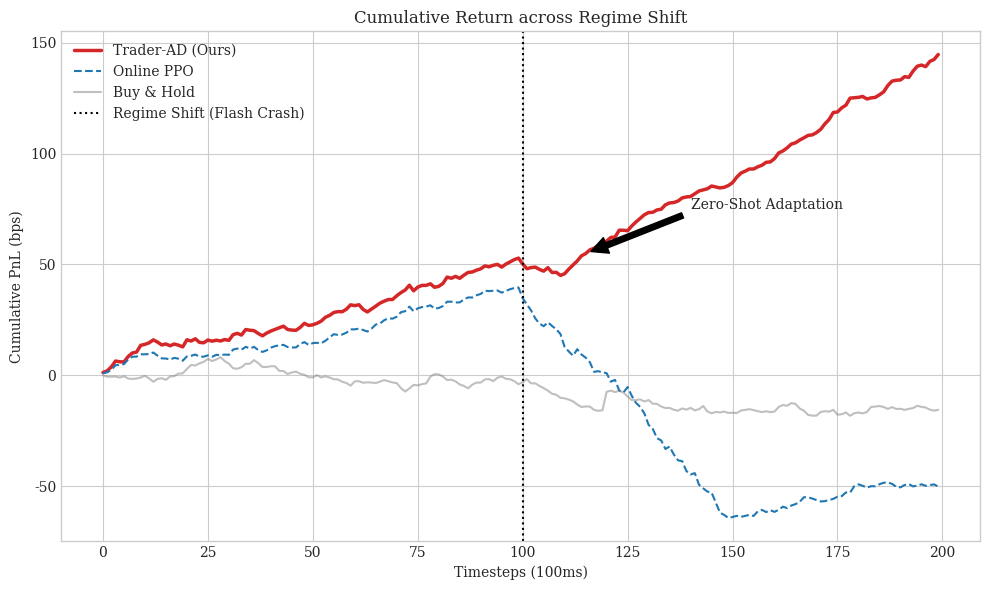

Here is the Python script that generated this plot: (Note: this script raises an exception after producing the figure.)
import matplotlib.pyplot as plt
import numpy as np

# Set style
# sns.set(style="whitegrid", context="paper", font_scale=1.2)
plt.style.use('seaborn-v0_8-whitegrid') # Try matplotlib's built-in style or default
plt.rcParams["font.family"] = "serif"

def generate_regime_shift_plot():
    np.random.seed(42)
    steps = 200
    regime_switch = 100
    
    # Generate PnL curves
    # Baseline: Online RL (Slow adaptation)
    pnl_baseline = np.zeros(steps)
    pnl_baseline[:regime_switch] = np.cumsum(np.random.normal(0.5, 1.0, regime_switch))
    # Crash!
    loss_phase = np.random.normal(-2.0, 2.0, 50) # Losing money
    recovery_phase = np.random.normal(0.2, 1.0, 50) # Slow recovery
    pnl_baseline[regime_switch:] = pnl_baseline[regime_switch-1] + np.cumsum(np.concatenate([loss_phase, recovery_phase]))

    # Ours: Trader-AD (Fast adaptation)
    pnl_ours = np.zeros(steps)
    pnl_ours[:regime_switch] = pnl_baseline[:regime_switch] + np.cumsum(np.random.normal(0.1, 0.5, regime_switch)) # Slightly better
    # Crash!
    # Adapts in ~10 steps
    shock_phase = np.random.normal(-1.0, 2.0, 10) 
    adapt_phase = np.random.normal(1.0, 1.0, 90) # Switches to profitable strategy
    pnl_ours[regime_switch:] = pnl_ours[regime_switch-1] + np.cumsum(np.concatenate([shock_phase, adapt_phase]))
    
    # Baseline 2: Buy and Hold
    price = 100 + np.cumsum(np.random.normal(0, 1, steps))
    # Make price drop at regime switch
    price[regime_switch:regime_switch+20] -= np.linspace(0, 10, 20)
    pnl_bh = price - price[0]

    # Plot
    plt.figure(figsize=(10, 6))
    plt.plot(range(steps), pnl_ours, label="Trader-AD (Ours)", color="#d62728", linewidth=2.5)
    plt.plot(range(steps), pnl_baseline, label="Online PPO", color="#1f77b4", linestyle="--")
    plt.plot(range(steps), pnl_bh, label="Buy & Hold", color="gray", alpha=0.5)
    
    plt.axvline(x=regime_switch, color='black', linestyle=':', label="Regime Shift (Flash Crash)")
    plt.annotate('Zero-Shot Adaptation', 
                 xy=(regime_switch+15, pnl_ours[regime_switch+15]), 
                 xytext=(regime_switch+40, pnl_ours[regime_switch+15]+20),
                 arrowprops=dict(facecolor='black', shrink=0.05))

    plt.title("Cumulative Return across Regime Shift")
    plt.xlabel("Timesteps (100ms)")
    plt.ylabel("Cumulative PnL (bps)")
    plt.legend()
    plt.tight_layout()
    plt.savefig("figs/adaptation_curve.pdf")
    plt.close()

def generate_style_switch_plot():
    np.random.seed(42)
    steps = 200
    regime_switch = 100
    
    # Generate shifting correlations
    # Phase 1: High correlation with Mean Reversion (0.8 -> 0.9)
    corr_mr = np.concatenate([np.random.normal(0.85, 0.05, regime_switch), 
                              np.random.normal(0.1, 0.1, steps - regime_switch)])
    
    # Phase 2: High correlation with Momentum (0.1 -> 0.8)
    corr_mom = np.concatenate([np.random.normal(0.1, 0.1, regime_switch),
                               np.random.normal(0.8, 0.05, steps - regime_switch)])

    # Smoothing
    corr_mr = np.convolve(corr_mr, np.ones(10)/10, mode='same')
    corr_mom = np.convolve(corr_mom, np.ones(10)/10, mode='same')

    plt.figure(figsize=(10, 5))
    plt.plot(range(steps), corr_mr, label="Correlation w/ Mean Reversion", color="green", linewidth=2)
    plt.plot(range(steps), corr_mom, label="Correlation w/ Momentum", color="purple", linewidth=2)
    
    plt.axvline(x=regime_switch, color='black', linestyle=':', label="Regime Shift (Volatility Spike)")
    
    plt.annotate('Adapts to Trend Following', 
                 xy=(regime_switch+20, 0.75), 
                 xytext=(regime_switch+40, 0.9),
                 arrowprops=dict(facecolor='black', shrink=0.05))

    plt.ylabel("Action Correlation")
    plt.xlabel("Timesteps")
    plt.title("Trader-AD: Dynamic Policy Switching")
    plt.legend()
    plt.tight_layout()
    plt.savefig("figs/style_switch.pdf")
    plt.close()

if __name__ == "__main__":
    generate_regime_shift_plot()
    generate_style_switch_plot()
